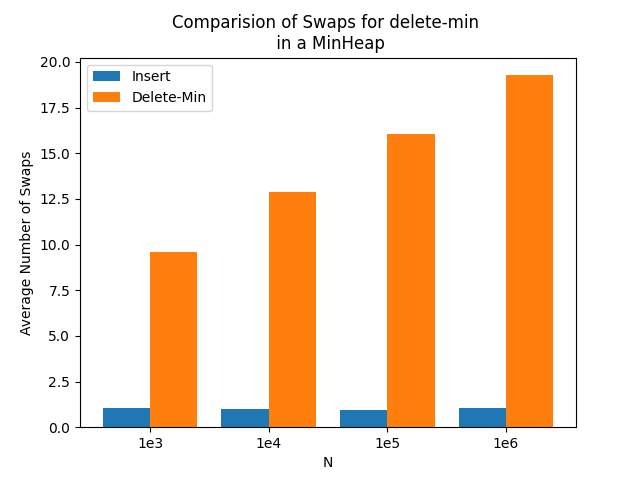

Data behind this chart, as committed beside it:
1.02521, 9.5679
0.9694, 12.86
0.9517, 16.04
1.039, 19.27
